Run: headless pygame with SDL's dummy video driver; simulated clock (each Clock.tick advances the game by its frame time, no real sleeping); random seed 0; keys injected as events and as key.get_pressed() state; no mouse input.
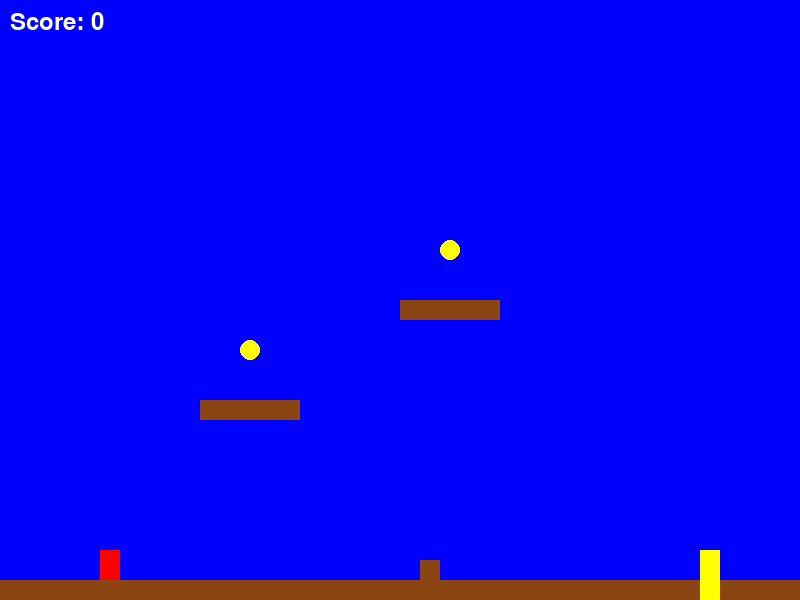
Frame 1 of 4 · flips 1–60 · no input
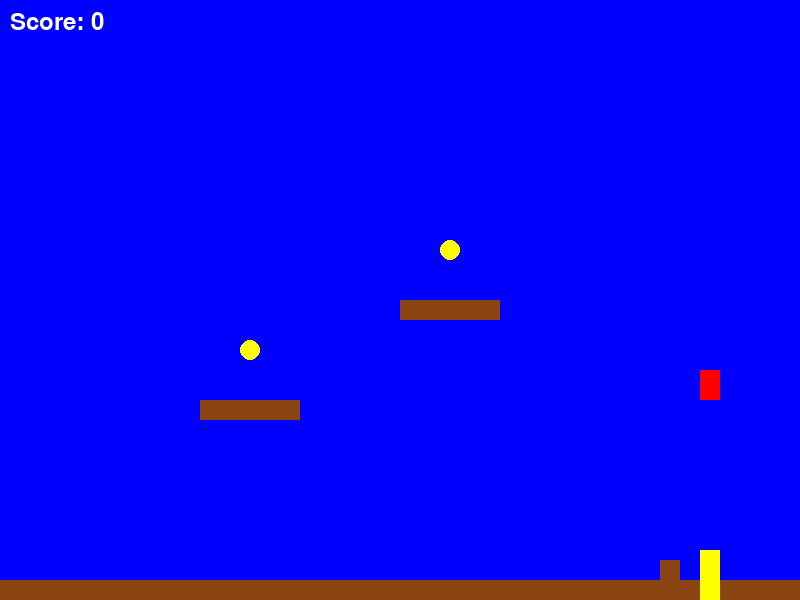
Frame 2 of 4 · flips 61–180 · tapped SPACE, RETURN · held RIGHT (→), D
Frame 3 of 4 · flips 181–300 · held DOWN (↓), S · screen unchanged from frame 2, image omitted
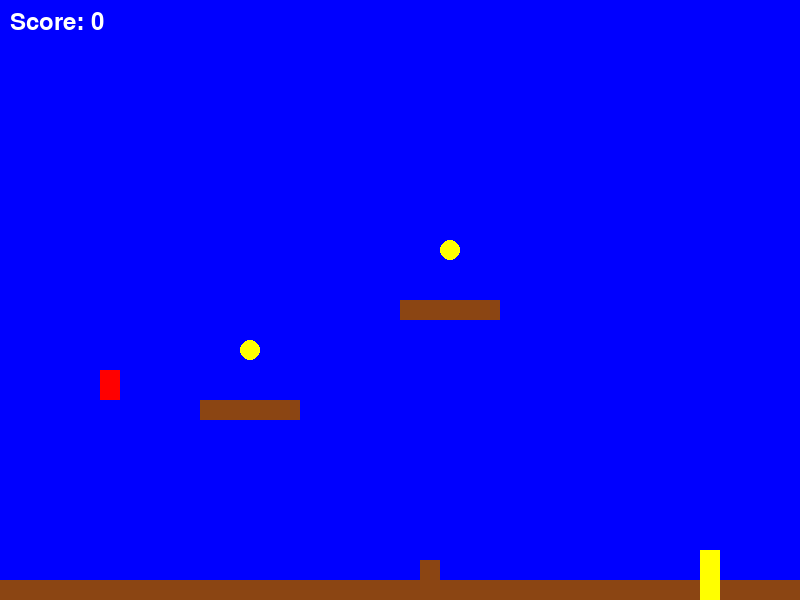
Frame 4 of 4 · flips 301–420 · held LEFT (←), A, UP (↑), W

The pygame program that drew these frames:

import pygame

# Initialize Pygame
pygame.init()

# Window setup
WIDTH, HEIGHT = 800, 600
screen = pygame.display.set_mode((WIDTH, HEIGHT))
pygame.display.set_caption("Super Mario Land - No PNG")

# Colors
BLUE = (0, 0, 255)    # Sky
GREEN = (0, 255, 0)   # Ground
RED = (255, 0, 0)     # Mario
BROWN = (139, 69, 19) # Platforms, Enemies
YELLOW = (255, 255, 0)# Coins, Goal

# Mario properties
mario_x, mario_y = 100, HEIGHT - 50
mario_width, mario_height = 20, 30
mario_vel_x, mario_vel_y = 0, 0
is_jumping = False

# Game objects
platforms = [
    {"x": 0, "y": HEIGHT - 20, "width": WIDTH, "height": 20},  # Ground
    {"x": 200, "y": 400, "width": 100, "height": 20},
    {"x": 400, "y": 300, "width": 100, "height": 20}
]
enemies = [{"x": 300, "y": HEIGHT - 40, "width": 20, "height": 20, "vel": 2}]
coins = [{"x": 250, "y": 350, "radius": 10}, {"x": 450, "y": 250, "radius": 10}]
goal = {"x": 700, "y": HEIGHT - 50, "width": 20, "height": 50}
score = 0

# Font for score
font = pygame.font.Font(None, 36)

# Clock for 60 FPS
clock = pygame.time.Clock()

# Main loop
running = True
while running:
    # Event handling
    for event in pygame.event.get():
        if event.type == pygame.QUIT:
            running = False
        elif event.type == pygame.KEYDOWN:
            if event.key == pygame.K_LEFT:
                mario_vel_x = -5
            elif event.key == pygame.K_RIGHT:
                mario_vel_x = 5
            elif event.key == pygame.K_SPACE and not is_jumping:
                mario_vel_y = -10
                is_jumping = True
        elif event.type == pygame.KEYUP:
            if event.key in [pygame.K_LEFT, pygame.K_RIGHT]:
                mario_vel_x = 0

    # Update Mario
    mario_x += mario_vel_x
    mario_y += mario_vel_y
    if is_jumping:
        mario_vel_y += 0.3  # Gravity
    if mario_x < 0:
        mario_x = 0
    elif mario_x > WIDTH - mario_width:
        mario_x = WIDTH - mario_width

    # Platform collisions
    for p in platforms:
        if (mario_x + mario_width > p["x"] and mario_x < p["x"] + p["width"] and
            mario_y + mario_height > p["y"] and mario_y < p["y"] + p["height"]):
            if mario_vel_y > 0:
                mario_y = p["y"] - mario_height
                mario_vel_y = 0
                is_jumping = False

    # Enemy movement and collisions
    for e in enemies[:]:
        e["x"] += e["vel"]
        if e["x"] <= 0 or e["x"] >= WIDTH - e["width"]:
            e["vel"] *= -1
        if (mario_x + mario_width > e["x"] and mario_x < e["x"] + e["width"] and
            mario_y + mario_height > e["y"] and mario_y < e["y"] + e["height"]):
            if mario_vel_y > 0 and mario_y + mario_height - e["y"] < 10:
                enemies.remove(e)  # Defeat enemy
                mario_vel_y = -5   # Bounce
            else:
                running = False    # Game over

    # Coin collection
    for c in coins[:]:
        if (mario_x + mario_width > c["x"] - c["radius"] and mario_x < c["x"] + c["radius"] and
            mario_y + mario_height > c["y"] - c["radius"] and mario_y < c["y"] + c["radius"]):
            coins.remove(c)
            score += 1

    # Goal check
    if (mario_x + mario_width > goal["x"] and mario_x < goal["x"] + goal["width"] and
        mario_y + mario_height > goal["y"] and mario_y < goal["y"] + goal["height"]):
        print("Level Complete!")
        running = False

    # Drawing
    screen.fill(BLUE)  # Sky
    pygame.draw.rect(screen, GREEN, (0, HEIGHT - 20, WIDTH, 20))  # Ground
    for p in platforms:
        pygame.draw.rect(screen, BROWN, (p["x"], p["y"], p["width"], p["height"]))
    for e in enemies:
        pygame.draw.rect(screen, BROWN, (e["x"], e["y"], e["width"], e["height"]))
    for c in coins:
        pygame.draw.circle(screen, YELLOW, (int(c["x"]), int(c["y"])), c["radius"])
    pygame.draw.rect(screen, YELLOW, (goal["x"], goal["y"], goal["width"], goal["height"]))
    pygame.draw.rect(screen, RED, (mario_x, mario_y, mario_width, mario_height))
    score_text = font.render(f"Score: {score}", True, (255, 255, 255))
    screen.blit(score_text, (10, 10))

    # Update display and maintain 60 FPS
    pygame.display.flip()
    clock.tick(60)

pygame.quit()
